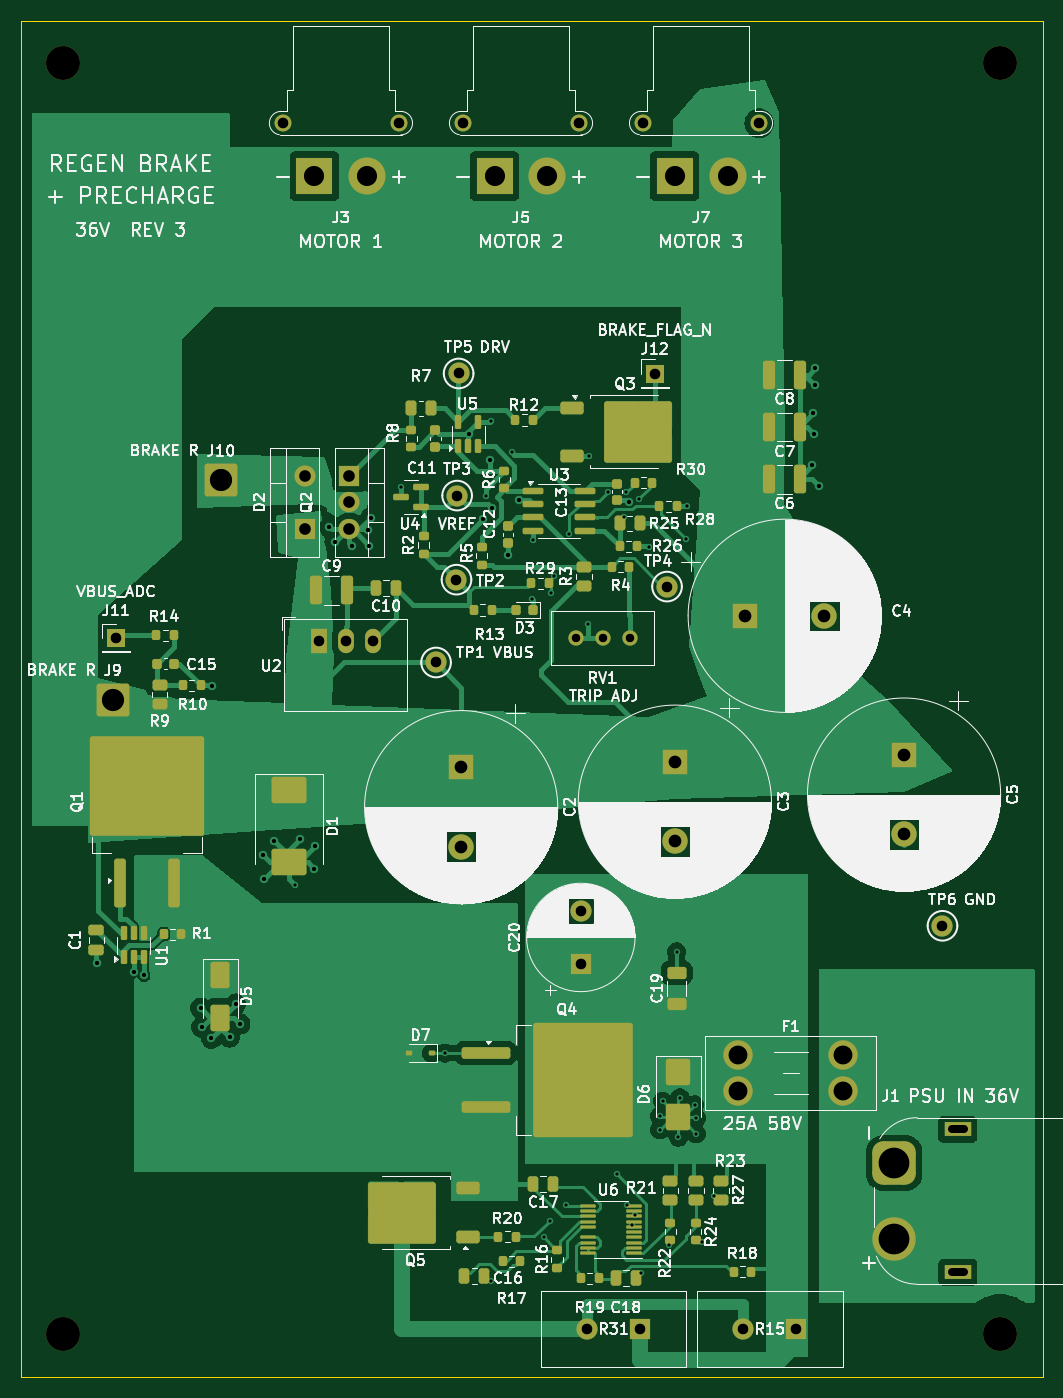
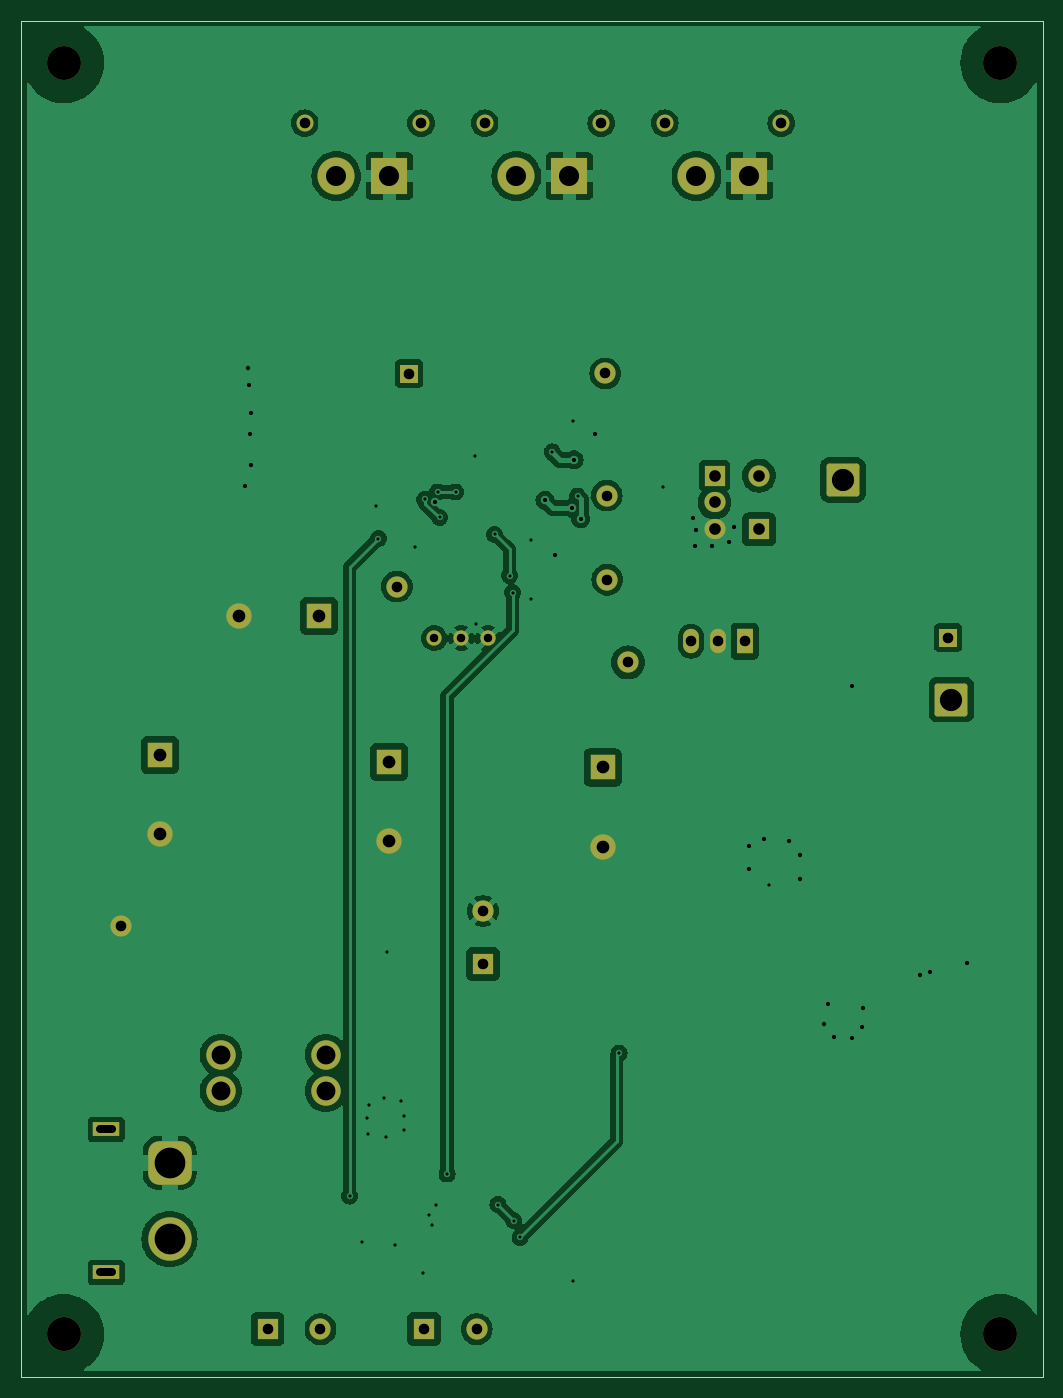
Circuit board: 11 layer files. Board 96.5 x 128.1 mm.
- bottom_copper: Untitled-B_Cu.gbl (110402 bytes)
- bottom_mask: Untitled-B_Mask.gbs (3885 bytes)
- paste: Untitled-B_Paste.gbp (448 bytes)
- bottom_silk: Untitled-B_Silkscreen.gbo (3895 bytes)
- outline: Untitled-Edge_Cuts.gm1 (682 bytes)
- top_copper: Untitled-F_Cu.gtl (82675 bytes)
- top_mask: Untitled-F_Mask.gts (12389 bytes)
- paste: Untitled-F_Paste.gtp (9793 bytes)
- top_silk: Untitled-F_Silkscreen.gto (262980 bytes)
- drill: Untitled-NPTH.drl (391 bytes)
- drill: Untitled-PTH.drl (2960 bytes)

=== bottom_copper: Untitled-B_Cu.gbl (110402 bytes, source omitted) ===
=== bottom_mask: Untitled-B_Mask.gbs ===
%TF.GenerationSoftware,KiCad,Pcbnew,8.0.5*%
%TF.CreationDate,2026-11-10T22:57:37-06:00*%
%TF.ProjectId,Untitled,556e7469-746c-4656-942e-6b696361645f,3*%
%TF.SameCoordinates,Original*%
%TF.FileFunction,Soldermask,Bot*%
%TF.FilePolarity,Negative*%
%FSLAX46Y46*%
G04 Gerber Fmt 4.6, Leading zero omitted, Abs format (unit mm)*
G04 Created by KiCad (PCBNEW 8.0.5) date 2026-11-10 22:57:37*
%MOMM*%
%LPD*%
G01*
G04 APERTURE LIST*
G04 Aperture macros list*
%AMRoundRect*
0 Rectangle with rounded corners*
0 $1 Rounding radius*
0 $2 $3 $4 $5 $6 $7 $8 $9 X,Y pos of 4 corners*
0 Add a 4 corners polygon primitive as box body*
4,1,4,$2,$3,$4,$5,$6,$7,$8,$9,$2,$3,0*
0 Add four circle primitives for the rounded corners*
1,1,$1+$1,$2,$3*
1,1,$1+$1,$4,$5*
1,1,$1+$1,$6,$7*
1,1,$1+$1,$8,$9*
0 Add four rect primitives between the rounded corners*
20,1,$1+$1,$2,$3,$4,$5,0*
20,1,$1+$1,$4,$5,$6,$7,0*
20,1,$1+$1,$6,$7,$8,$9,0*
20,1,$1+$1,$8,$9,$2,$3,0*%
G04 Aperture macros list end*
%ADD10C,2.000000*%
%ADD11C,3.200000*%
%ADD12C,1.600000*%
%ADD13R,3.500000X3.500000*%
%ADD14C,3.500000*%
%ADD15R,2.400000X2.400000*%
%ADD16C,2.400000*%
%ADD17C,1.440000*%
%ADD18R,2.000000X1.905000*%
%ADD19O,2.000000X1.905000*%
%ADD20R,2.000000X2.000000*%
%ADD21R,1.700000X1.700000*%
%ADD22RoundRect,0.249999X-1.300001X-1.300001X1.300001X-1.300001X1.300001X1.300001X-1.300001X1.300001X0*%
%ADD23C,2.780000*%
%ADD24R,1.500000X2.300000*%
%ADD25O,1.500000X2.300000*%
%ADD26O,2.000000X2.000000*%
%ADD27R,2.500000X1.400000*%
%ADD28RoundRect,1.025000X-1.025000X1.025000X-1.025000X-1.025000X1.025000X-1.025000X1.025000X1.025000X0*%
%ADD29C,4.100000*%
G04 APERTURE END LIST*
D10*
%TO.C,TP1*%
X149480000Y-77057780D03*
%TD*%
D11*
%TO.C,H2*%
X202750000Y-20440000D03*
%TD*%
D12*
%TO.C,J3*%
X135000000Y-26130000D03*
X146000000Y-26130000D03*
D13*
X138000000Y-31130000D03*
D14*
X143000000Y-31130000D03*
%TD*%
D11*
%TO.C,H1*%
X114300000Y-20440000D03*
%TD*%
D10*
%TO.C,TP2*%
X151410000Y-69237780D03*
%TD*%
%TO.C,TP3*%
X151470000Y-61297780D03*
%TD*%
D11*
%TO.C,H3*%
X114300000Y-140500000D03*
%TD*%
D15*
%TO.C,C2*%
X151850000Y-86967780D03*
D16*
X151850000Y-94467780D03*
%TD*%
D17*
%TO.C,RV1*%
X167760000Y-74767780D03*
X165220000Y-74767780D03*
X162680000Y-74767780D03*
%TD*%
D18*
%TO.C,Q2*%
X141295000Y-59407780D03*
D19*
X141295000Y-61947780D03*
X141295000Y-64487780D03*
%TD*%
D20*
%TO.C,C20*%
X163150000Y-105520000D03*
D10*
X163150000Y-100520000D03*
%TD*%
D15*
%TO.C,C5*%
X193670000Y-85780000D03*
D16*
X193670000Y-93280000D03*
%TD*%
D21*
%TO.C,J12*%
X170135000Y-49772780D03*
%TD*%
D22*
%TO.C,J9*%
X118937500Y-80565280D03*
%TD*%
D21*
%TO.C,J11*%
X119240000Y-74717780D03*
%TD*%
D10*
%TO.C,TP5*%
X151610000Y-49767780D03*
%TD*%
%TO.C,TP6*%
X197300000Y-101920000D03*
%TD*%
D15*
%TO.C,C4*%
X178650000Y-72647780D03*
D16*
X186150000Y-72647780D03*
%TD*%
D10*
%TO.C,TP4*%
X171290000Y-69890000D03*
%TD*%
D23*
%TO.C,F1*%
X178000000Y-114100000D03*
X178000000Y-117500000D03*
X187920000Y-114100000D03*
X187920000Y-117500000D03*
%TD*%
D24*
%TO.C,U2*%
X138430000Y-75047780D03*
D25*
X140970000Y-75047780D03*
X143510000Y-75047780D03*
%TD*%
D20*
%TO.C,D2*%
X137085000Y-64487780D03*
D26*
X137085000Y-59407780D03*
%TD*%
D20*
%TO.C,R15*%
X183500000Y-140000000D03*
D10*
X178500000Y-140000000D03*
%TD*%
D11*
%TO.C,H4*%
X202750000Y-140500000D03*
%TD*%
D12*
%TO.C,J5*%
X152000000Y-26130000D03*
X163000000Y-26130000D03*
D13*
X155000000Y-31130000D03*
D14*
X160000000Y-31130000D03*
%TD*%
D12*
%TO.C,J7*%
X169000000Y-26130000D03*
X180000000Y-26130000D03*
D13*
X172000000Y-31130000D03*
D14*
X177000000Y-31130000D03*
%TD*%
D20*
%TO.C,R31*%
X168750000Y-140000000D03*
D10*
X163750000Y-140000000D03*
%TD*%
D22*
%TO.C,J10*%
X129180000Y-59827780D03*
%TD*%
D15*
%TO.C,C3*%
X172030000Y-86450000D03*
D16*
X172030000Y-93950000D03*
%TD*%
D27*
%TO.C,J1*%
X198750000Y-121150000D03*
X198750000Y-134650000D03*
D28*
X192750000Y-124300000D03*
D29*
X192750000Y-131500000D03*
%TD*%
M02*

=== paste: Untitled-B_Paste.gbp ===
%TF.GenerationSoftware,KiCad,Pcbnew,8.0.5*%
%TF.CreationDate,2026-11-10T22:57:37-06:00*%
%TF.ProjectId,Untitled,556e7469-746c-4656-942e-6b696361645f,3*%
%TF.SameCoordinates,Original*%
%TF.FileFunction,Paste,Bot*%
%TF.FilePolarity,Positive*%
%FSLAX46Y46*%
G04 Gerber Fmt 4.6, Leading zero omitted, Abs format (unit mm)*
G04 Created by KiCad (PCBNEW 8.0.5) date 2026-11-10 22:57:37*
%MOMM*%
%LPD*%
G01*
G04 APERTURE LIST*
G04 APERTURE END LIST*
M02*

=== bottom_silk: Untitled-B_Silkscreen.gbo ===
%TF.GenerationSoftware,KiCad,Pcbnew,8.0.5*%
%TF.CreationDate,2026-11-10T22:57:37-06:00*%
%TF.ProjectId,Untitled,556e7469-746c-4656-942e-6b696361645f,3*%
%TF.SameCoordinates,Original*%
%TF.FileFunction,Legend,Bot*%
%TF.FilePolarity,Positive*%
%FSLAX46Y46*%
G04 Gerber Fmt 4.6, Leading zero omitted, Abs format (unit mm)*
G04 Created by KiCad (PCBNEW 8.0.5) date 2026-11-10 22:57:37*
%MOMM*%
%LPD*%
G01*
G04 APERTURE LIST*
G04 Aperture macros list*
%AMRoundRect*
0 Rectangle with rounded corners*
0 $1 Rounding radius*
0 $2 $3 $4 $5 $6 $7 $8 $9 X,Y pos of 4 corners*
0 Add a 4 corners polygon primitive as box body*
4,1,4,$2,$3,$4,$5,$6,$7,$8,$9,$2,$3,0*
0 Add four circle primitives for the rounded corners*
1,1,$1+$1,$2,$3*
1,1,$1+$1,$4,$5*
1,1,$1+$1,$6,$7*
1,1,$1+$1,$8,$9*
0 Add four rect primitives between the rounded corners*
20,1,$1+$1,$2,$3,$4,$5,0*
20,1,$1+$1,$4,$5,$6,$7,0*
20,1,$1+$1,$6,$7,$8,$9,0*
20,1,$1+$1,$8,$9,$2,$3,0*%
G04 Aperture macros list end*
%ADD10C,2.000000*%
%ADD11C,3.200000*%
%ADD12C,1.600000*%
%ADD13R,3.500000X3.500000*%
%ADD14C,3.500000*%
%ADD15R,2.400000X2.400000*%
%ADD16C,2.400000*%
%ADD17C,1.440000*%
%ADD18R,2.000000X1.905000*%
%ADD19O,2.000000X1.905000*%
%ADD20R,2.000000X2.000000*%
%ADD21R,1.700000X1.700000*%
%ADD22RoundRect,0.249999X-1.300001X-1.300001X1.300001X-1.300001X1.300001X1.300001X-1.300001X1.300001X0*%
%ADD23C,2.780000*%
%ADD24R,1.500000X2.300000*%
%ADD25O,1.500000X2.300000*%
%ADD26O,2.000000X2.000000*%
%ADD27R,2.500000X1.400000*%
%ADD28RoundRect,1.025000X-1.025000X1.025000X-1.025000X-1.025000X1.025000X-1.025000X1.025000X1.025000X0*%
%ADD29C,4.100000*%
G04 APERTURE END LIST*
%LPC*%
D10*
%TO.C,TP1*%
X149480000Y-77057780D03*
%TD*%
D11*
%TO.C,H2*%
X202750000Y-20440000D03*
%TD*%
D12*
%TO.C,J3*%
X135000000Y-26130000D03*
X146000000Y-26130000D03*
D13*
X138000000Y-31130000D03*
D14*
X143000000Y-31130000D03*
%TD*%
D11*
%TO.C,H1*%
X114300000Y-20440000D03*
%TD*%
D10*
%TO.C,TP2*%
X151410000Y-69237780D03*
%TD*%
%TO.C,TP3*%
X151470000Y-61297780D03*
%TD*%
D11*
%TO.C,H3*%
X114300000Y-140500000D03*
%TD*%
D15*
%TO.C,C2*%
X151850000Y-86967780D03*
D16*
X151850000Y-94467780D03*
%TD*%
D17*
%TO.C,RV1*%
X167760000Y-74767780D03*
X165220000Y-74767780D03*
X162680000Y-74767780D03*
%TD*%
D18*
%TO.C,Q2*%
X141295000Y-59407780D03*
D19*
X141295000Y-61947780D03*
X141295000Y-64487780D03*
%TD*%
D20*
%TO.C,C20*%
X163150000Y-105520000D03*
D10*
X163150000Y-100520000D03*
%TD*%
D15*
%TO.C,C5*%
X193670000Y-85780000D03*
D16*
X193670000Y-93280000D03*
%TD*%
D21*
%TO.C,J12*%
X170135000Y-49772780D03*
%TD*%
D22*
%TO.C,J9*%
X118937500Y-80565280D03*
%TD*%
D21*
%TO.C,J11*%
X119240000Y-74717780D03*
%TD*%
D10*
%TO.C,TP5*%
X151610000Y-49767780D03*
%TD*%
%TO.C,TP6*%
X197300000Y-101920000D03*
%TD*%
D15*
%TO.C,C4*%
X178650000Y-72647780D03*
D16*
X186150000Y-72647780D03*
%TD*%
D10*
%TO.C,TP4*%
X171290000Y-69890000D03*
%TD*%
D23*
%TO.C,F1*%
X178000000Y-114100000D03*
X178000000Y-117500000D03*
X187920000Y-114100000D03*
X187920000Y-117500000D03*
%TD*%
D24*
%TO.C,U2*%
X138430000Y-75047780D03*
D25*
X140970000Y-75047780D03*
X143510000Y-75047780D03*
%TD*%
D20*
%TO.C,D2*%
X137085000Y-64487780D03*
D26*
X137085000Y-59407780D03*
%TD*%
D20*
%TO.C,R15*%
X183500000Y-140000000D03*
D10*
X178500000Y-140000000D03*
%TD*%
D11*
%TO.C,H4*%
X202750000Y-140500000D03*
%TD*%
D12*
%TO.C,J5*%
X152000000Y-26130000D03*
X163000000Y-26130000D03*
D13*
X155000000Y-31130000D03*
D14*
X160000000Y-31130000D03*
%TD*%
D12*
%TO.C,J7*%
X169000000Y-26130000D03*
X180000000Y-26130000D03*
D13*
X172000000Y-31130000D03*
D14*
X177000000Y-31130000D03*
%TD*%
D20*
%TO.C,R31*%
X168750000Y-140000000D03*
D10*
X163750000Y-140000000D03*
%TD*%
D22*
%TO.C,J10*%
X129180000Y-59827780D03*
%TD*%
D15*
%TO.C,C3*%
X172030000Y-86450000D03*
D16*
X172030000Y-93950000D03*
%TD*%
D27*
%TO.C,J1*%
X198750000Y-121150000D03*
X198750000Y-134650000D03*
D28*
X192750000Y-124300000D03*
D29*
X192750000Y-131500000D03*
%TD*%
%LPD*%
M02*

=== outline: Untitled-Edge_Cuts.gm1 ===
%TF.GenerationSoftware,KiCad,Pcbnew,8.0.5*%
%TF.CreationDate,2026-11-10T22:57:37-06:00*%
%TF.ProjectId,Untitled,556e7469-746c-4656-942e-6b696361645f,3*%
%TF.SameCoordinates,Original*%
%TF.FileFunction,Profile,NP*%
%FSLAX46Y46*%
G04 Gerber Fmt 4.6, Leading zero omitted, Abs format (unit mm)*
G04 Created by KiCad (PCBNEW 8.0.5) date 2026-11-10 22:57:37*
%MOMM*%
%LPD*%
G01*
G04 APERTURE LIST*
%TA.AperFunction,Profile*%
%ADD10C,0.050000*%
%TD*%
G04 APERTURE END LIST*
D10*
X206750000Y-144500000D02*
X110300000Y-144500000D01*
X206750000Y-16440000D02*
X206750000Y-144500000D01*
X110300000Y-16440000D02*
X206750000Y-16440000D01*
X110300000Y-144500000D02*
X110300000Y-16440000D01*
M02*

=== top_copper: Untitled-F_Cu.gtl (82675 bytes, source omitted) ===
=== top_mask: Untitled-F_Mask.gts (12389 bytes, source omitted) ===
=== paste: Untitled-F_Paste.gtp (9793 bytes, source omitted) ===
=== top_silk: Untitled-F_Silkscreen.gto (262980 bytes, source omitted) ===
=== drill: Untitled-NPTH.drl ===
M48
; DRILL file {KiCad 8.0.5} date 2026-11-10T22:57:37-0600
; FORMAT={-:-/ absolute / metric / decimal}
; #@! TF.CreationDate,2026-11-10T22:57:37-06:00
; #@! TF.GenerationSoftware,Kicad,Pcbnew,8.0.5
; #@! TF.FileFunction,NonPlated,1,2,NPTH
FMAT,2
METRIC
; #@! TA.AperFunction,NonPlated,NPTH,ComponentDrill
T1C3.200
%
G90
G05
T1
X114.3Y-20.44
X114.3Y-140.5
X202.75Y-20.44
X202.75Y-140.5
M30

=== drill: Untitled-PTH.drl ===
M48
; DRILL file {KiCad 8.0.5} date 2026-11-10T22:57:37-0600
; FORMAT={-:-/ absolute / metric / decimal}
; #@! TF.CreationDate,2026-11-10T22:57:37-06:00
; #@! TF.GenerationSoftware,Kicad,Pcbnew,8.0.5
; #@! TF.FileFunction,Plated,1,2,PTH
FMAT,2
METRIC
; #@! TA.AperFunction,Plated,PTH,ViaDrill
T1C0.300
; #@! TA.AperFunction,Plated,PTH,ViaDrill
T2C0.400
; #@! TA.AperFunction,Plated,PTH,ComponentDrill
T3C0.800
; #@! TA.AperFunction,Plated,PTH,ComponentDrill
T4C1.000
; #@! TA.AperFunction,Plated,PTH,ComponentDrill
T5C1.100
; #@! TA.AperFunction,Plated,PTH,ComponentDrill
T6C1.200
; #@! TA.AperFunction,Plated,PTH,ComponentDrill
T7C1.780
; #@! TA.AperFunction,Plated,PTH,ComponentDrill
T8C1.900
; #@! TA.AperFunction,Plated,PTH,ComponentDrill
T9C2.100
; #@! TA.AperFunction,Plated,PTH,ComponentDrill
T10C2.900
%
G90
G05
T1
X136.19Y-98.058
X146.155Y-60.533
X150.3Y-113.938
X154.225Y-61.343
X154.645Y-54.273
X154.65Y-135.45
X156.623Y-57.185
X158.585Y-71.083
X158.605Y-65.523
X159.65Y-131.35
X160.25Y-129.75
X160.35Y-70.45
X160.65Y-68.85
X161.75Y-128.25
X162.05Y-64.95
X163.85Y-73.458
X163.945Y-57.533
X165.75Y-60.95
X166.55Y-125.35
X167.25Y-63.35
X167.45Y-60.95
X167.55Y-128.25
X167.95Y-130.15
X168.25Y-129.25
X168.65Y-61.65
X168.85Y-134.75
X169.61Y-66.11
X170.6Y-119.9
X170.6Y-121.17
X170.87Y-118.49
X171.45Y-132.05
X172.2Y-104.37
X172.36Y-121.89
X172.49Y-118.17
X173.05Y-65.35
X173.22Y-62.3
X173.9Y-118.81
X174.04Y-121.56
X174.07Y-120.08
X174.55Y-131.75
X175.75Y-127.45
T2
X117.43Y-105.418
X120.93Y-106.258
X121.91Y-106.608
X127.267Y-109.703
X127.357Y-111.493
X128.267Y-112.543
X128.31Y-79.238
X129.977Y-112.413
X130.547Y-109.313
X130.938Y-111.193
X133.18Y-95.258
X133.26Y-97.458
X134.22Y-93.878
X136.63Y-93.758
X138.0Y-96.538
X138.08Y-94.378
X139.41Y-64.288
X139.95Y-65.668
X141.58Y-66.098
X143.05Y-64.568
X143.13Y-66.018
X143.29Y-63.408
X152.59Y-55.528
X153.93Y-63.488
X154.57Y-57.928
X154.78Y-62.487
X156.32Y-66.938
X157.3Y-61.748
X167.72Y-61.858
X185.02Y-58.448
X185.08Y-53.498
X185.18Y-55.518
X185.22Y-50.848
X185.3Y-49.248
X185.61Y-60.418
T3
X162.68Y-74.768
X165.22Y-74.768
X167.76Y-74.768
T4
X119.24Y-74.718
X135.0Y-26.13
X138.43Y-75.048
X140.97Y-75.048
X143.51Y-75.048
X146.0Y-26.13
X149.48Y-77.058
X151.41Y-69.238
X151.47Y-61.298
X151.61Y-49.768
X152.0Y-26.13
X163.0Y-26.13
X163.15Y-100.52
X163.15Y-105.52
X163.75Y-140.0
X168.75Y-140.0
X169.0Y-26.13
X170.135Y-49.773
X171.29Y-69.89
X178.5Y-140.0
X180.0Y-26.13
X183.5Y-140.0
X197.3Y-101.92
T5
X137.085Y-59.408
X137.085Y-64.488
X141.295Y-59.408
X141.295Y-61.948
X141.295Y-64.488
T6
X151.85Y-86.968
X151.85Y-94.468
X172.03Y-86.45
X172.03Y-93.95
X178.65Y-72.648
X186.15Y-72.648
X193.67Y-85.78
X193.67Y-93.28
T7
X178.0Y-114.1
X178.0Y-117.5
X187.92Y-114.1
X187.92Y-117.5
T8
X138.0Y-31.13
X143.0Y-31.13
X155.0Y-31.13
X160.0Y-31.13
X172.0Y-31.13
X177.0Y-31.13
T9
X118.938Y-80.565
X129.18Y-59.828
T10
X192.75Y-124.3
X192.75Y-131.5
T3
X199.3Y-121.15G85X198.2Y-121.15
G05
X199.3Y-134.65G85X198.2Y-134.65
G05
M30
